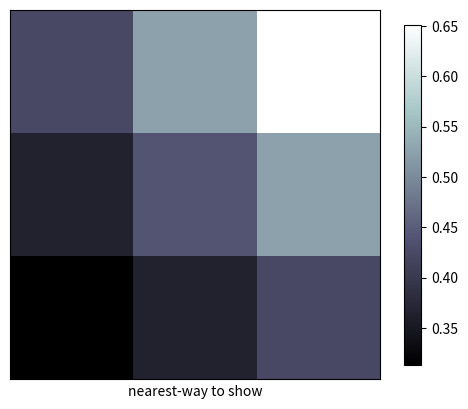

Source code (Python):
import matplotlib.pyplot as plt
import numpy as np
import random

a = np.array([0.313660827978, 0.365348418405, 0.423733120134,
              0.365348418405, 0.439599930621, 0.525083754405,
              0.423733120134, 0.525083754405, 0.651536351379]).reshape(3,3)
inter=random.choice([None, 'none', 'nearest', 'bilinear', 'bicubic', 'spline16',
           'spline36', 'hanning', 'hamming', 'hermite', 'kaiser', 'quadric',
           'catrom', 'gaussian', 'bessel', 'mitchell', 'sinc', 'lanczos'])
print(inter)
plt.imshow(a, interpolation=inter, cmap='bone', origin='lower')

# 下面我们添加一个colorbar ，其中我们添加一个shrink参数，使colorbar的长度变短为原来的92%：
plt.colorbar(shrink=.92)
plt.xlabel(str(inter)+'-way to show')
plt.xticks(())
plt.yticks(())
plt.show()